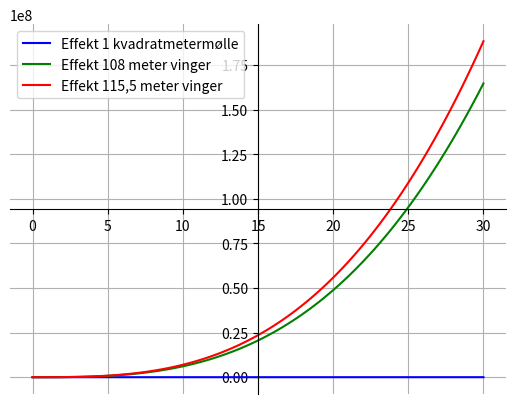

Recreate this plot in Python.
import math

import matplotlib.pyplot as plt
import numpy as np

# 100 linearly spaced numbers
#x = np.linspace(-np.pi,np.pi,100)
x = np.linspace(0,30,100)
# the function, which is y = sin(x) here
m = 1
y = 0.5*m*x**3

# setting the axes at the centre
fig = plt.figure()
ax = fig.add_subplot(1, 1, 1)
ax.spines['left'].set_position('center')
ax.spines['bottom'].set_position('center')
ax.spines['right'].set_color('none')
ax.spines['top'].set_color('none')
ax.xaxis.set_ticks_position('bottom')
ax.yaxis.set_ticks_position('left')


y1 = 0.333*y
siemens = 0.333*36643*y
vestas  = 0.333*41909*y
# plot the functions

plt.plot(x,y1, 'b', label='Effekt 1 kvadratmetermølle')
plt.plot(x,siemens, 'g', label='Effekt 108 meter vinger')
plt.plot(x,vestas, 'r', label='Effekt 115,5 meter vinger')

plt.grid()



plt.legend(loc='upper left')

# show the plot
plt.show()
